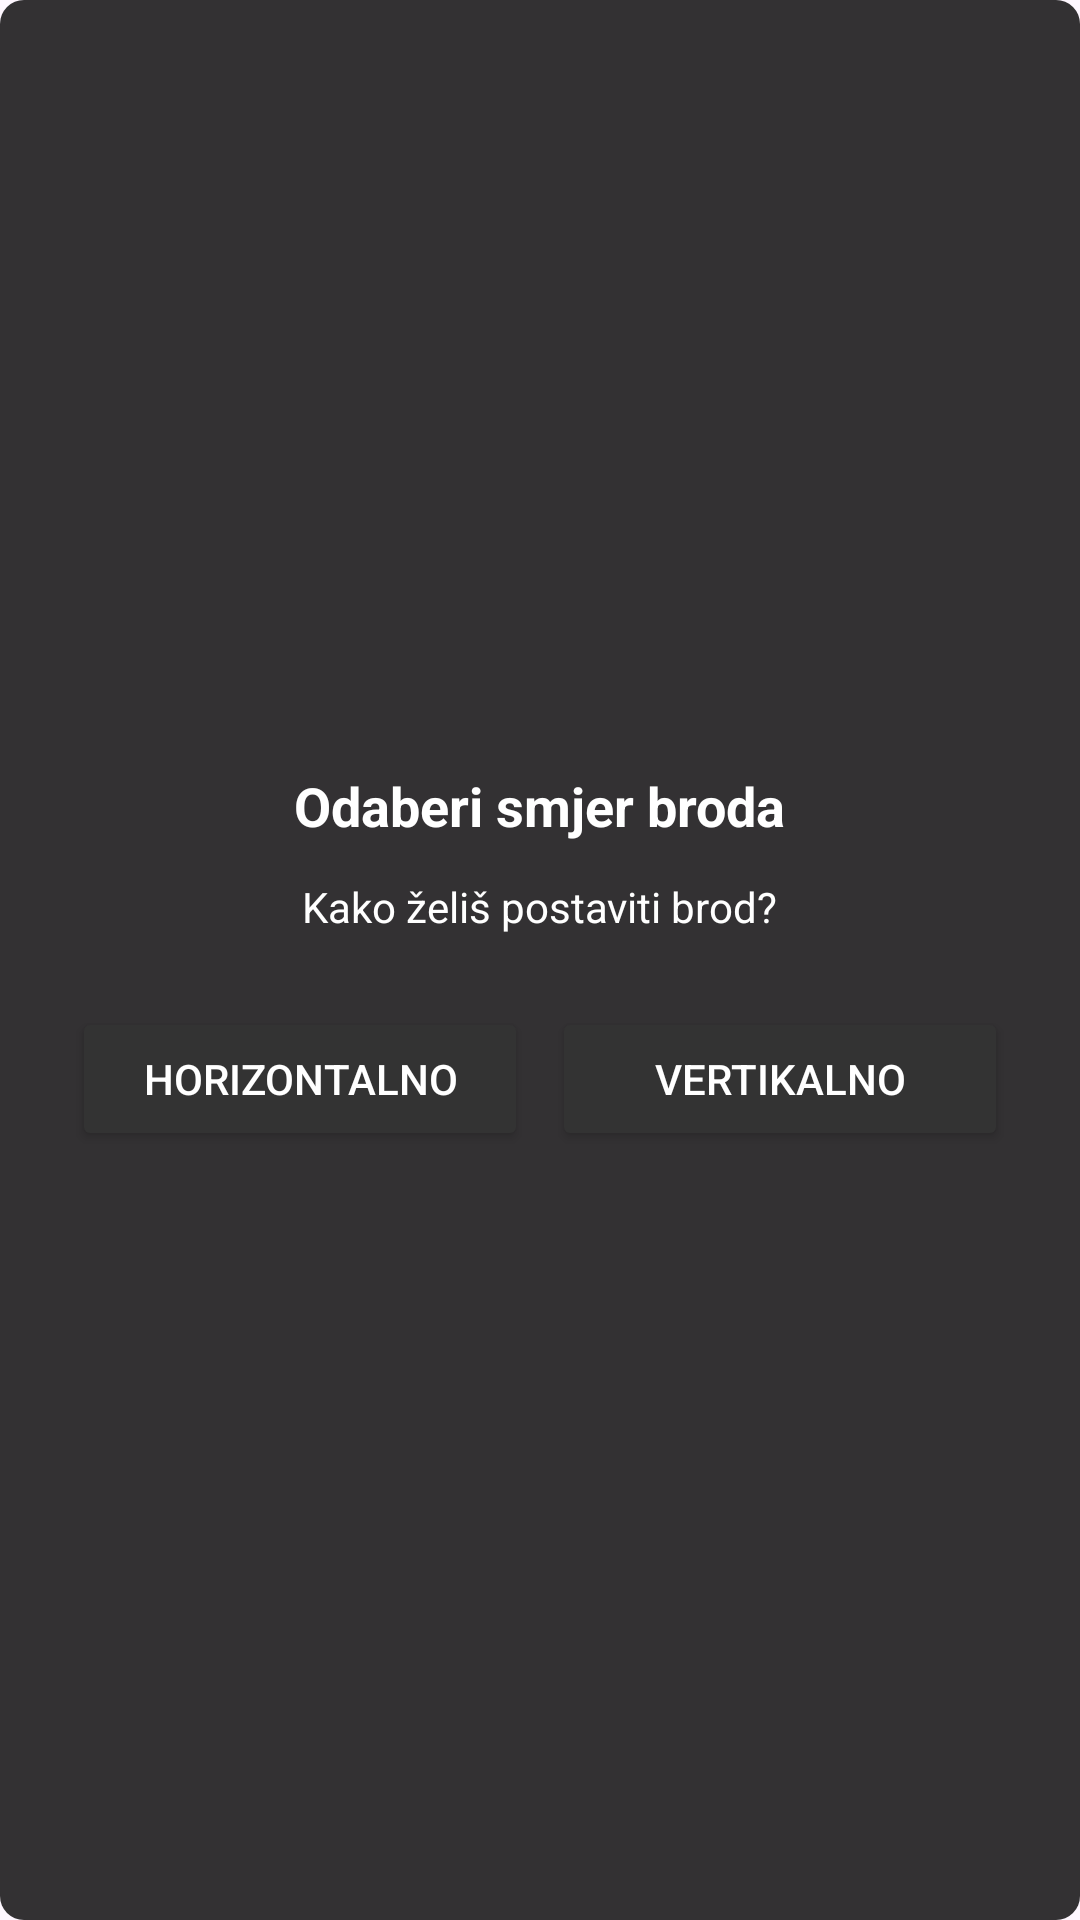

Layout XML and referenced resources for this Android screen:
<!-- AndroidManifest.xml: application theme Theme.MobileShipBattle -->
<!-- res/layout/setup_popup_orientation.xml -->
<?xml version="1.0" encoding="utf-8"?>
<LinearLayout
    xmlns:android="http://schemas.android.com/apk/res/android"
    android:layout_width="300dp"
    android:layout_height="wrap_content"
    android:orientation="vertical"
    android:background="@drawable/popup_background"
    android:padding="24dp"
    android:gravity="center">

    <TextView
        android:id="@+id/popup_title"
        android:layout_width="wrap_content"
        android:layout_height="wrap_content"
        android:text="Odaberi smjer broda"
        android:textColor="#FFFFFF"
        android:textSize="18sp"
        android:textStyle="bold"
        android:layout_gravity="center_horizontal"
        android:paddingBottom="12dp"/>

    <TextView
        android:id="@+id/popup_message"
        android:layout_width="wrap_content"
        android:layout_height="wrap_content"
        android:text="Kako želiš postaviti brod?"
        android:textColor="#FFFFFF"
        android:textSize="14sp"
        android:layout_gravity="center_horizontal"
        android:paddingBottom="24dp"/>

    <LinearLayout
        android:layout_width="match_parent"
        android:layout_height="wrap_content"
        android:orientation="horizontal"
        android:gravity="center">

        <Button
            android:id="@+id/button_horizontal"
            android:layout_width="0dp"
            android:layout_height="wrap_content"
            android:layout_weight="1"
            android:text="Horizontalno"
            android:backgroundTint="#333333"
            android:textColor="#FFFFFF"
            android:layout_marginEnd="8dp"/>

        <Button
            android:id="@+id/button_vertical"
            android:layout_width="0dp"
            android:layout_height="wrap_content"
            android:layout_weight="1"
            android:text="Vertikalno"
            android:backgroundTint="#333333"
            android:textColor="#FFFFFF"/>
    </LinearLayout>
</LinearLayout>
<!-- resources referenced by this layout -->
<resources>
  <!-- drawable popup_background (drawable) -->
  <shape xmlns:android="http://schemas.android.com/apk/res/android"
      android:shape="rectangle">
      <solid android:color="#CC000000"/> 
      <corners android:radius="8dp"/>
  </shape>
  <style name="Theme.MobileShipBattle" parent="Base.Theme.MobileShipBattle" />
  <style name="Base.Theme.MobileShipBattle" parent="Theme.Material3.DayNight.NoActionBar">
          
          
      </style>
</resources>
